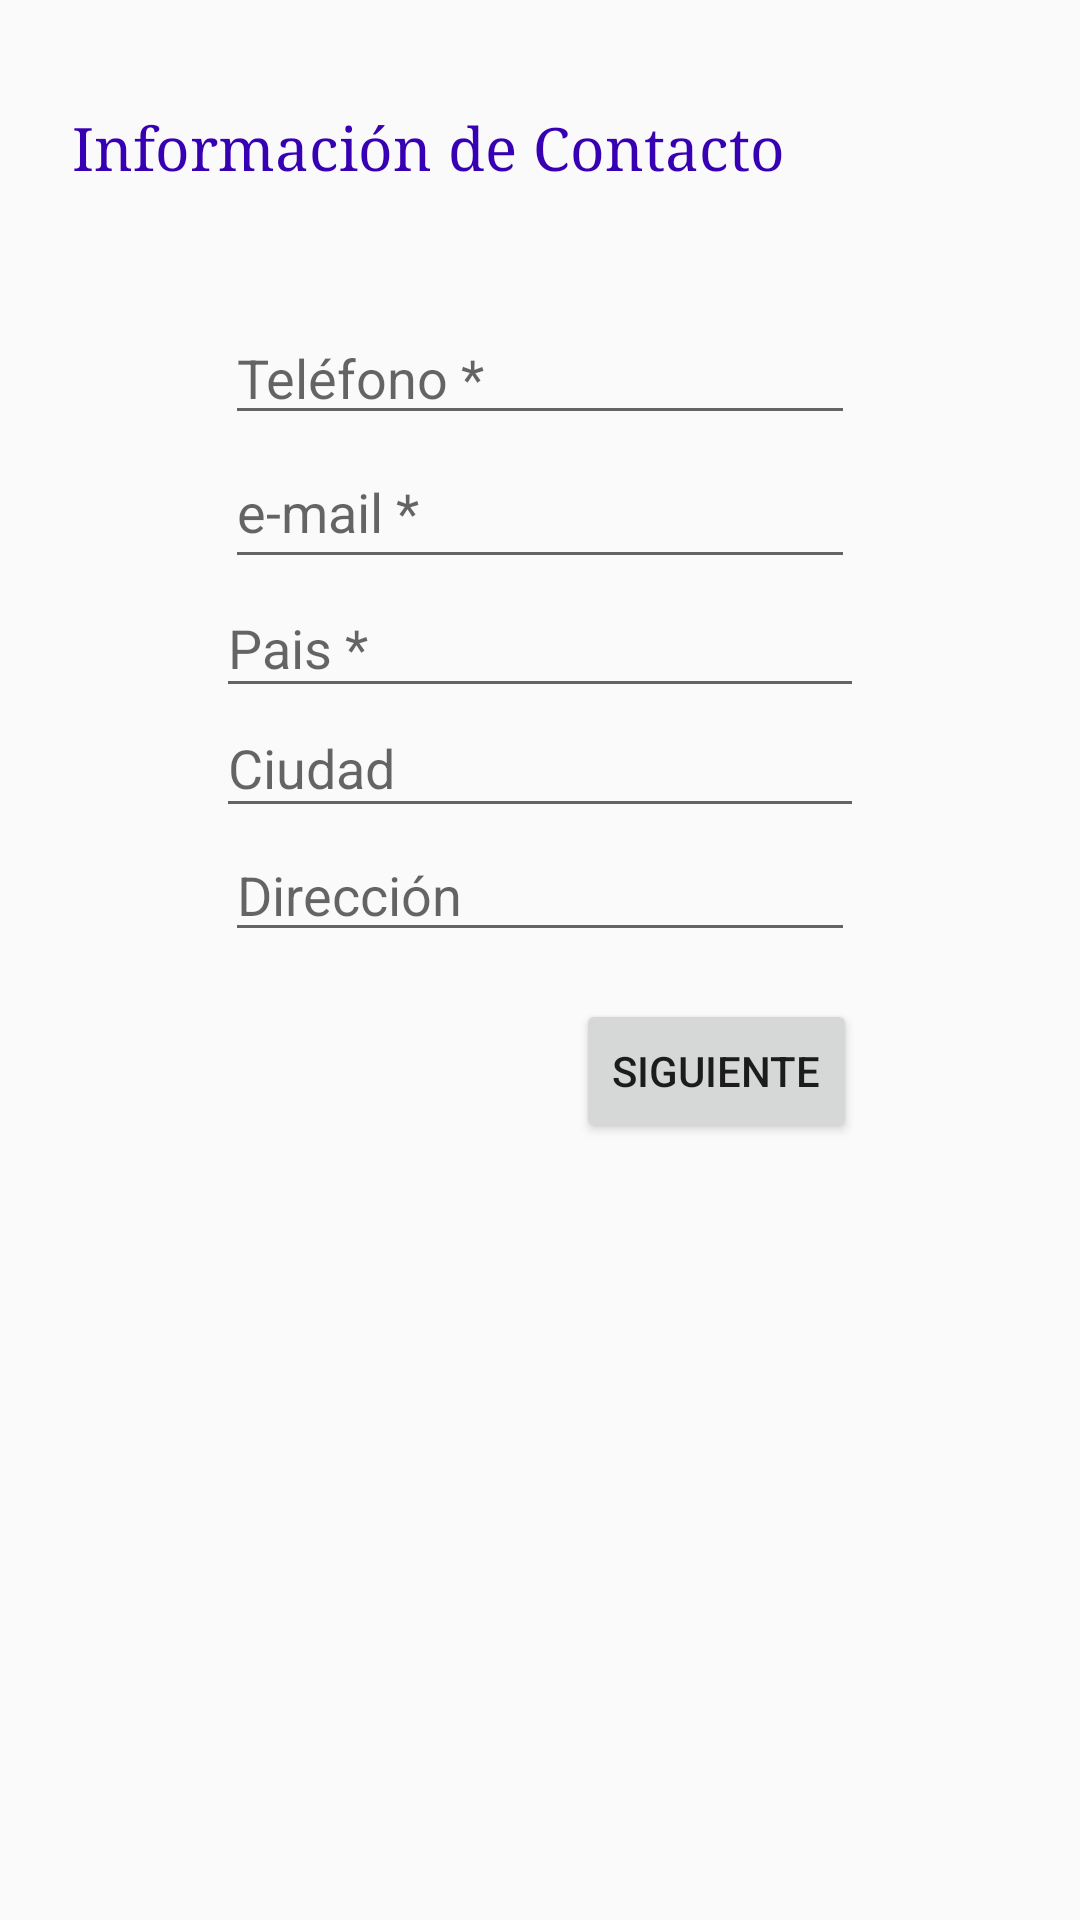

Reconstruct the res/layout file that produces this screen, plus the resources it refers to.
<!-- AndroidManifest.xml: application theme Theme.Labs20221Gr09 -->
<!-- res/layout/activity_main2.xml -->
<?xml version="1.0" encoding="utf-8"?>
<ScrollView xmlns:android="http://schemas.android.com/apk/res/android"
    xmlns:app="http://schemas.android.com/apk/res-auto"
    xmlns:tools="http://schemas.android.com/tools"
    android:layout_width="match_parent"
    android:layout_height="match_parent"
    android:fillViewport="true"
    android:focusable="auto"
    tools:actionBarNavMode="list">

    <android.support.constraint.ConstraintLayout

        android:layout_width="match_parent"
        android:layout_height="match_parent"
        android:focusable="false"
        tools:context=".PersonalDataActivity">

        <Button
            android:id="@+id/button3"
            android:layout_width="wrap_content"
            android:layout_height="wrap_content"
            android:layout_marginStart="12dp"
            android:layout_marginLeft="12dp"
            android:text="Siguiente"
            app:layout_constraintBottom_toTopOf="@+id/guideline3"
            app:layout_constraintStart_toStartOf="@+id/guideline4" />

        <android.support.constraint.Guideline
            android:id="@+id/guideline"
            android:layout_width="wrap_content"
            android:layout_height="wrap_content"
            android:orientation="horizontal"
            app:layout_constraintGuide_begin="20dp" />

        <android.support.constraint.Guideline
            android:id="@+id/guideline2"
            android:layout_width="wrap_content"
            android:layout_height="wrap_content"
            android:orientation="horizontal"
            app:layout_constraintGuide_begin="20dp" />


        <android.support.constraint.Guideline
            android:id="@+id/guideline3"
            android:layout_width="wrap_content"
            android:layout_height="wrap_content"
            android:orientation="horizontal"
            app:layout_constraintGuide_begin="381dp" />

        <android.support.constraint.Guideline
            android:id="@+id/guideline4"
            android:layout_width="wrap_content"
            android:layout_height="wrap_content"
            android:orientation="vertical"
            app:layout_constraintGuide_percent="0.5" />

        <android.support.constraint.Guideline
            android:id="@+id/guideline5"
            android:layout_width="wrap_content"
            android:layout_height="wrap_content"
            android:orientation="horizontal"
            app:layout_constraintGuide_percent="0.067031465" />

        <TextView
            android:id="@+id/titulo2"
            android:layout_width="253dp"
            android:layout_height="43dp"
            android:layout_marginStart="24dp"
            android:layout_marginLeft="24dp"
            android:layout_marginTop="36dp"
            android:text="Información de Contacto"
            android:textAppearance="@style/TextAppearance.AppCompat.Medium"
            android:textColor="@color/purple_700"
            android:textSize="20sp"
            android:typeface="serif"
            app:layout_constraintStart_toStartOf="parent"
            app:layout_constraintTop_toTopOf="parent" />


        <EditText
            android:id="@+id/Email"
            android:layout_width="210dp"
            android:layout_height="wrap_content"
            android:ems="10"
            android:hint="e-mail *"
            android:inputType="textEmailAddress"
            android:minHeight="48dp"
            app:layout_constraintEnd_toStartOf="@+id/guideline4"
            app:layout_constraintStart_toStartOf="@+id/guideline4"
            app:layout_constraintTop_toBottomOf="@+id/Telefono"
            tools:ignore="SpeakableTextPresentCheck" />

        <EditText
            android:id="@+id/Telefono"
            android:layout_width="210dp"
            android:layout_height="wrap_content"
            android:layout_marginBottom="236dp"
            android:ems="10"
            android:hint="Teléfono *"
            android:inputType="phone"
            app:layout_constraintBottom_toTopOf="@+id/guideline3"
            app:layout_constraintEnd_toStartOf="@+id/guideline4"
            app:layout_constraintHorizontal_bias="0.557"
            app:layout_constraintStart_toStartOf="@+id/guideline4"
            tools:ignore="TouchTargetSizeCheck,SpeakableTextPresentCheck" />

        <EditText
            android:id="@+id/Direcc"
            android:layout_width="210dp"
            android:layout_height="wrap_content"
            android:layout_marginTop="40dp"
            android:ems="10"
            android:hint="Dirección"
            android:inputType="textPostalAddress"
            app:layout_constraintEnd_toStartOf="@+id/guideline4"
            app:layout_constraintHorizontal_bias="0.485"
            app:layout_constraintStart_toStartOf="@+id/guideline4"
            app:layout_constraintTop_toBottomOf="@+id/autoPais"
            tools:ignore="TouchTargetSizeCheck,SpeakableTextPresentCheck" />

        <AutoCompleteTextView
            android:id="@+id/autoPais"
            android:layout_width="216dp"
            android:layout_height="43dp"
            android:autoLink="all|web"
            android:completionHint="Pais"
            android:dropDownHeight="match_parent"
            android:hint="Pais *"
            app:layout_constraintEnd_toStartOf="@+id/guideline4"
            app:layout_constraintHorizontal_bias="0.458"
            app:layout_constraintStart_toStartOf="@+id/guideline4"
            app:layout_constraintTop_toBottomOf="@+id/Email"
            tools:ignore="TouchTargetSizeCheck,SpeakableTextPresentCheck"

            />


        <AutoCompleteTextView
            android:id="@+id/autoCiudad"
            android:layout_width="216dp"
            android:layout_height="43dp"
            android:layout_marginTop="40dp"
            android:hint="Ciudad"
            app:layout_constraintEnd_toStartOf="@+id/guideline4"
            app:layout_constraintHorizontal_bias="0.481"
            app:layout_constraintStart_toStartOf="@+id/guideline4"
            app:layout_constraintTop_toBottomOf="@+id/Email"
            tools:ignore="TouchTargetSizeCheck" />


    </android.support.constraint.ConstraintLayout>
</ScrollView>
<!-- resources referenced by this layout -->
<resources>
  <style name="Theme.Labs20221Gr09" parent="Theme.AppCompat.Light.DarkActionBar">
          
          <item name="colorPrimary">@color/purple_500</item>
          <item name="colorPrimaryDark">@color/purple_700</item>
          <item name="colorAccent">@color/teal_200</item>
          
      </style>
  <!-- not gathered from this repository: default colours our renderer supplied (Android Studio template values) -->
  <color name="purple_500">#FF6200EE</color>
  <color name="purple_700">#FF3700B3</color>
  <color name="teal_200">#FF03DAC5</color>
</resources>
